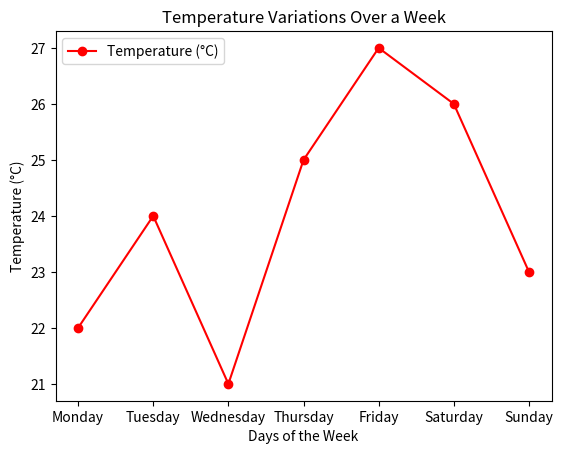

Reproduce this figure in Python.
import matplotlib.pyplot as plt

days = ["Monday", "Tuesday", "Wednesday", "Thursday", "Friday", "Saturday", "Sunday"]
temperatures = [22, 24, 21, 25, 27, 26, 23]

plt.plot(days, temperatures, marker='o', linestyle='-', color='r', label="Temperature (°C)")

plt.xlabel("Days of the Week")
plt.ylabel("Temperature (°C)")
plt.title("Temperature Variations Over a Week")

plt.legend()

plt.show()
